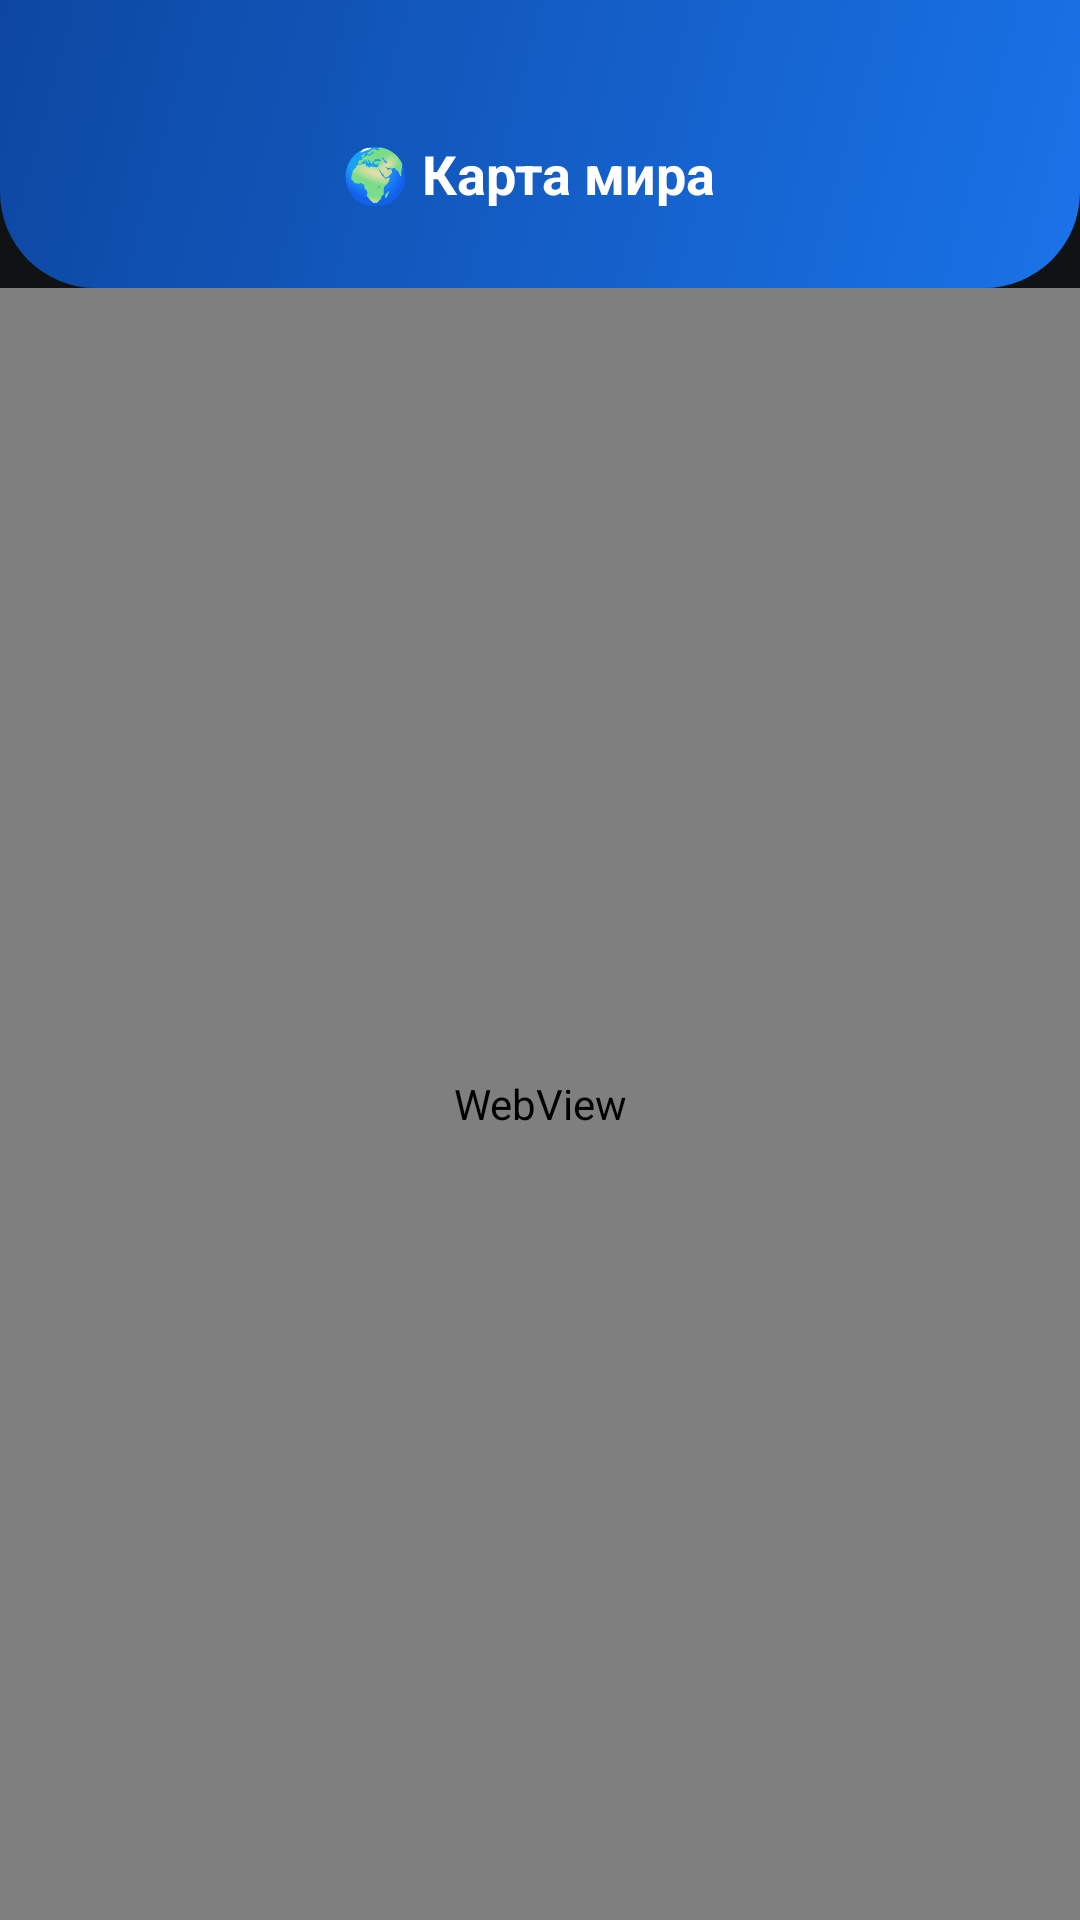

Android layout source for this screen:
<!-- AndroidManifest.xml: application theme Theme.TravelBro -->
<!-- res/layout/activity_world_map.xml -->
<?xml version="1.0" encoding="utf-8"?>
<LinearLayout xmlns:android="http://schemas.android.com/apk/res/android"
    xmlns:app="http://schemas.android.com/apk/res-auto"
    android:layout_width="match_parent"
    android:layout_height="match_parent"
    android:orientation="vertical"
    android:background="#111214">

    
    <LinearLayout
        android:layout_width="match_parent"
        android:layout_height="wrap_content"
        android:background="@drawable/bg_login_header"
        android:orientation="horizontal"
        android:gravity="center_vertical"
        android:paddingStart="8dp"
        android:paddingEnd="16dp"
        android:paddingTop="36dp"
        android:paddingBottom="16dp">

        <ImageButton
            android:id="@+id/btn_back"
            android:layout_width="44dp"
            android:layout_height="44dp"
            android:background="@android:color/transparent"
            android:src="@drawable/ic_arrow_back"
            app:tint="@android:color/white"
            android:padding="10dp"/>

        <TextView
            android:layout_width="0dp"
            android:layout_height="wrap_content"
            android:layout_weight="1"
            android:text="🌍 Карта мира"
            android:textColor="#FFFFFF"
            android:textSize="18sp"
            android:textStyle="bold"
            android:gravity="center"/>

        <View
            android:layout_width="44dp"
            android:layout_height="44dp"/>
    </LinearLayout>

    <WebView
        android:id="@+id/web_map"
        android:layout_width="match_parent"
        android:layout_height="0dp"
        android:layout_weight="1"/>

</LinearLayout>
<!-- resources referenced by this layout -->
<resources>
  <!-- drawable bg_login_header (drawable) -->
  <?xml version="1.0" encoding="utf-8"?>
  <shape xmlns:android="http://schemas.android.com/apk/res/android"
      android:shape="rectangle">
      <gradient
          android:angle="135"
          android:startColor="#1A73E8"
          android:endColor="#0D47A1"
          android:type="linear" />
      <corners
          android:bottomLeftRadius="32dp"
          android:bottomRightRadius="32dp" />
  </shape>
  <style name="Theme.TravelBro" parent="Theme.MaterialComponents.Light.NoActionBar">
          <item name="colorPrimary">@color/primary</item>
          <item name="colorPrimaryDark">@color/primary_dark</item>
          <item name="colorAccent">@color/accent</item>
          <item name="android:windowBackground">@color/background</item>
          <item name="android:statusBarColor">@color/primary</item>
          <item name="android:navigationBarColor">@color/surface</item>
      </style>
  <color name="primary">#1A73E8</color>
  <color name="primary_dark">#0D47A1</color>
  <color name="accent">#FF6B35</color>
  <color name="background">#F8FAFF</color>
  <color name="surface">#FFFFFF</color>
</resources>
